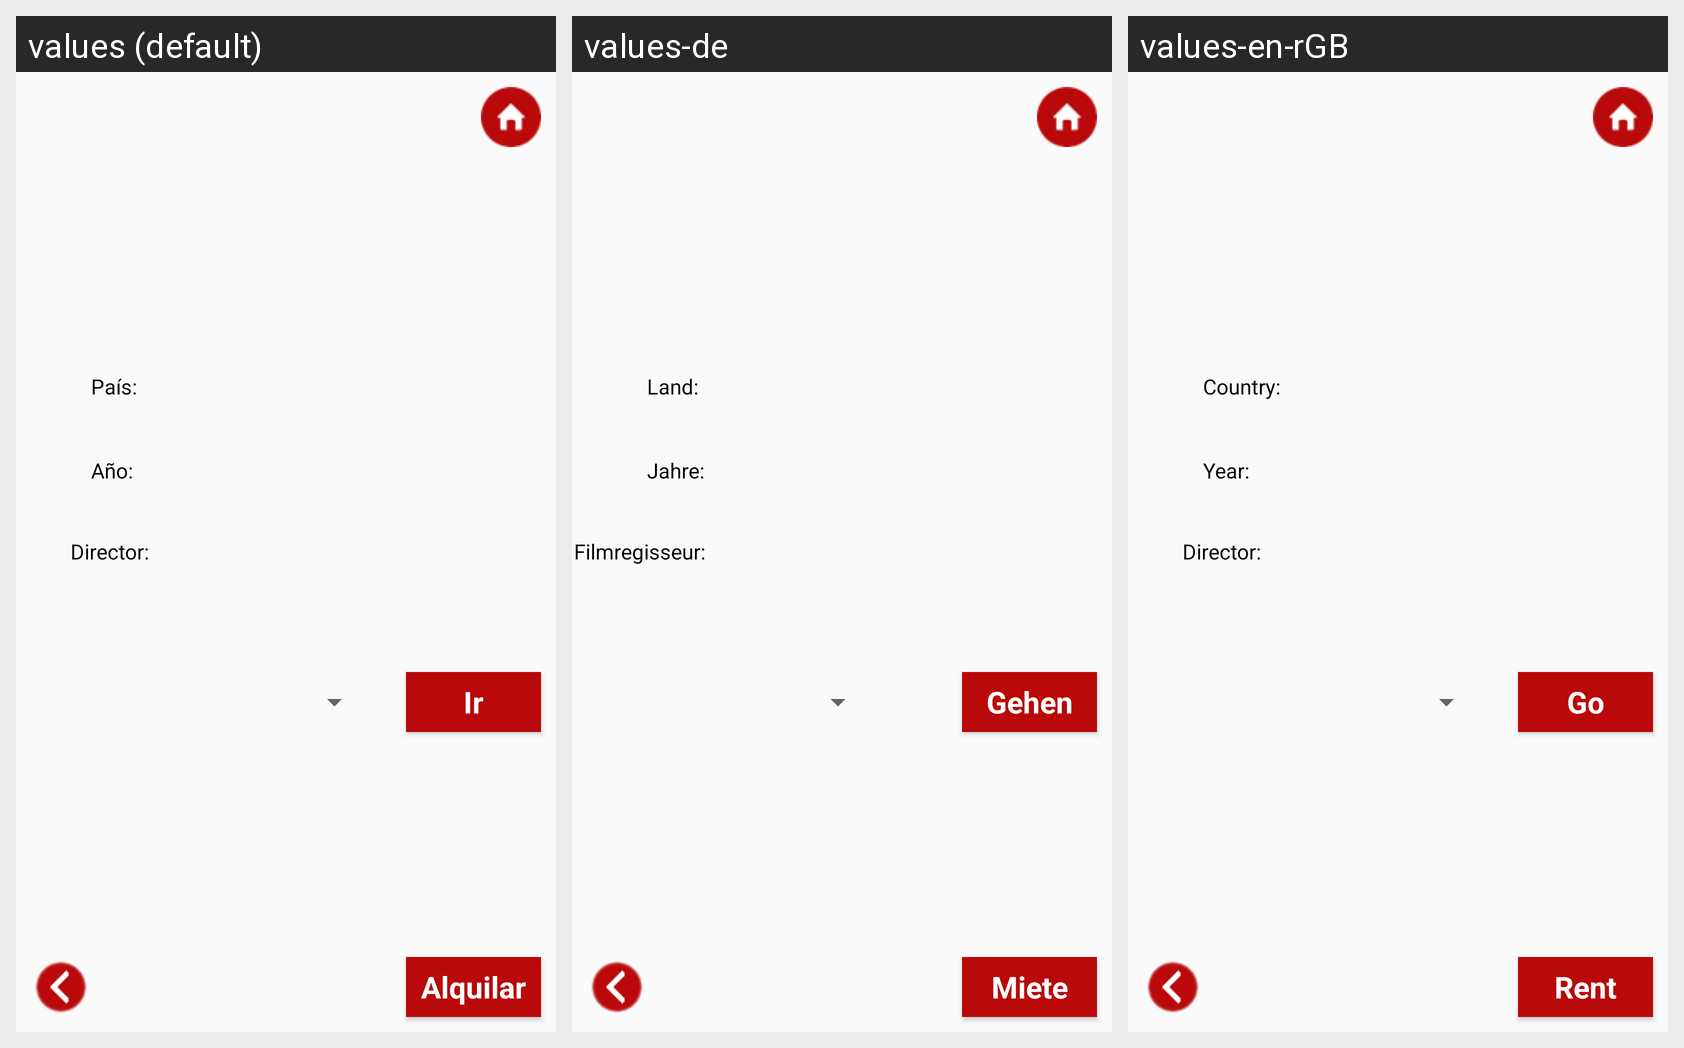

Translations of the strings shown on this Android screen, per locale in the grid:
Android screen res/layout/ficha_peliculas.xml rendered under 3 locales, left to right: values (default), values-de, values-en-rGB. Device: Nexus 5 (rendered at 1080×1920; each locale shown at half size, 540×960, under a caption strip naming it); theme VideoStudiumTheme.
Strings drawn on this screen, with the default value and each locale's value (text and hints the layout hard-codes, and strings that could not be matched under every locale, appear in the picture but are not listed):

lbl4lblPais
  values: País:
  values-de: Land:
  values-en-rGB: Country:

lbl4lblAnio
  values: Año:
  values-de: Jahre:
  values-en-rGB: Year:

lbl4lblDirector
  values: Director:
  values-de: Filmregisseur:
  values-en-rGB: Director:

btn4Alquiler
  values: Alquilar
  values-de: Miete
  values-en-rGB: Rent

btn4AccEnlaces
  values: Ir
  values-de: Gehen
  values-en-rGB: Go
